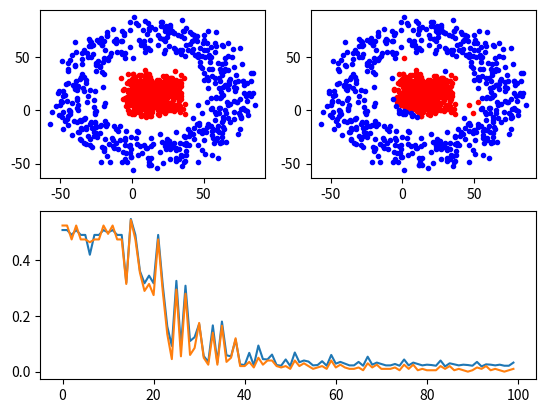

The script that saved this image:
import numpy as np
import matplotlib.pyplot as plt
import random
import math


# 构造各个分类
def gen_sample():
    data = []
    radius = [0, 50]
    for i in range(1000):  # 生成10k个点
        catg = random.randint(0, 1)  # 决定分类
        r = random.random() * 10
        arg = random.random() * 360
        len = r + radius[catg]
        x_c = math.cos(math.radians(arg)) * len
        y_c = math.sin(math.radians(arg)) * len
        x = random.random() * 30 + x_c
        y = random.random() * 30 + y_c
        data.append((x, y, catg))
    return data


def plot_dots(data):
    data_asclass = [[] for i in range(2)]
    for d in data:
        data_asclass[int(d[2])].append((d[0], d[1]))
    colors = ['r.', 'b.', 'r.', 'b.']
    for i, d in enumerate(data_asclass):
        # print(d)
        nd = np.array(d)
        plt.plot(nd[:, 0], nd[:, 1], colors[i])
    plt.draw()


def train(input, output, Whx, Wyh, bh, by):
    """
    完成神经网络的训练过程
    :param input:   输入列向量， 例如 [x,y].T
    :param output:  输出列向量, 例如[0,1,0,0].T
    :param Whx:     x->h 的参数矩阵
    :param Wyh:     h->y 的参数矩阵
    :param bh:      x->h 的偏置向量
    :param by:      h->y 的偏置向量
    :return:
    """
    h_z = np.dot(Whx, input) + bh  # 线性求和
    h_a = 1 / (1 + np.exp(-1 * h_z))  # 经过sigmoid激活函数
    y_z = np.dot(Wyh, h_a) + by
    y_a = 1 / (1 + np.exp(-1 * y_z))
    c_y = (y_a - output) * y_a * (1 - y_a)
    dWyh = np.dot(c_y, h_a.T)
    dby = c_y
    c_h = np.dot(Wyh.T, c_y) * h_a * (1 - h_a)
    dWhx = np.dot(c_h, input.T)
    dbh = c_h
    return dWhx, dWyh, dbh, dby, c_y


def test(train_set, test_set, Whx, Wyh, bh, by):
    train_tag = [int(x) for x in train_set[:, 2]]
    test_tag = [int(x) for x in test_set[:, 2]]
    train_pred = []
    test_pred = []

    for i, d in enumerate(train_set):
        input = train_set[i:i + 1, 0:2].T
        tag = predict(input, Whx, Wyh, bh, by)
        train_pred.append(tag)
    for i, d in enumerate(test_set):
        input = test_set[i:i + 1, 0:2].T
        tag = predict(input, Whx, Wyh, bh, by)
        test_pred.append(tag)
    # print(train_tag)
    # print(train_pred)
    train_err = 0
    test_err = 0
    for i in range(train_pred.__len__()):
        if train_pred[i] != int(train_tag[i]):
            train_err += 1
    for i in range(test_pred.__len__()):
        if test_pred[i] != int(test_tag[i]):
            test_err += 1
    # print(test_tag)
    # print(test_pred)
    train_ratio = train_err / train_pred.__len__()
    test_ratio = test_err / test_pred.__len__()
    return train_err, train_ratio, test_err, test_ratio


def predict(input, Whx, Wyh, bh, by):
    # print('-----------------')
    # print(input)
    h_z = np.dot(Whx, input) + bh  # 线性求和
    h_a = 1 / (1 + np.exp(-1 * h_z))  # 经过sigmoid激活函数
    y_z = np.dot(Wyh, h_a) + by
    y_a = 1 / (1 + np.exp(-1 * y_z))
    # print(y_a)
    tag = np.argmax(y_a)
    return tag


if __name__ == '__main__':
    input_dim = 2
    output_dim = 2
    hidden_size = 200
    Whx = np.random.randn(hidden_size, input_dim) * 0.01
    Wyh = np.random.randn(output_dim, hidden_size) * 0.01
    bh = np.zeros((hidden_size, 1))
    by = np.zeros((output_dim, 1))
    data = gen_sample()
    plt.subplot(221)
    plot_dots(data)
    ndata = np.array(data)
    train_set = ndata[0:800, :]
    test_set = ndata[800:1000, :]
    train_ratio_list = []
    test_ratio_list = []
    for times in range(10000):
        i = times % train_set.__len__()
        input = train_set[i:i + 1, 0:2].T
        tag = int(train_set[i, 2])
        output = np.zeros((2, 1))
        output[tag, 0] = 1
        dWhx, dWyh, dbh, dby, c_y = train(input, output, Whx, Wyh, bh, by)
        if times % 100 == 0:
            train_err, train_ratio, test_err, test_ratio = test(train_set, test_set, Whx, Wyh, bh, by)
            print('times:{t}\t train ratio:{tar}\t test ratio: {ter}'.format(tar=train_ratio, ter=test_ratio, t=times))
            train_ratio_list.append(train_ratio)
            test_ratio_list.append(test_ratio)

        for param, dparam in zip([Whx, Wyh, bh, by],
                                 [dWhx, dWyh, dbh, dby]):
            param -= 0.01 * dparam
    for i, d in enumerate(ndata):
        input = ndata[i:i + 1, 0:2].T
        tag = predict(input, Whx, Wyh, bh, by)
        ndata[i, 2] = tag
    plt.subplot(222)
    plot_dots(ndata)
    # plt.figure()
    plt.subplot(212)
    plt.plot(train_ratio_list)
    plt.plot(test_ratio_list)
    plt.show()
